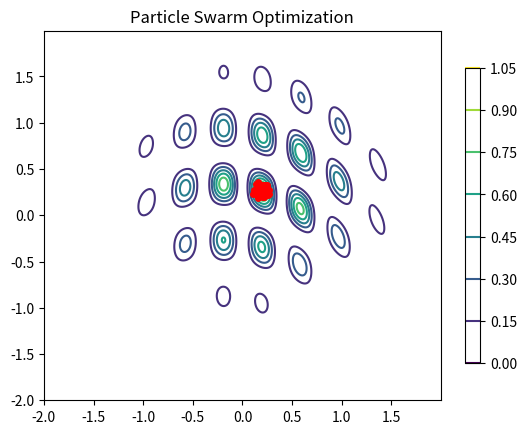

Here is the Python script that generated this plot:
# Particle swarm optimization on a function.
import matplotlib.pyplot as plt
import matplotlib.animation as animation
import numpy as np
import random

import math

# env parameters
map_margin = 2
max_velocity = 0.07
num_particle = 50
num_one_side_neighbor = 3

# Velocity update parameters
c0 = 0.8  # inertia coefficient
c1 = 0.5  # personal_best coefficient
c2 = 3.5  # local_best coefficient

# Target function parameters.
x0 = 0.2
y0 = 0.3
r = 1
a = 8
b = 1
c = 5 
d = 2

# Test parameters
fitness_threashold = 0.99830 * 0.9  # orginal function

class Position:
    def __init__(self):
        self.x = 0
        self.y = 0
        self.fitness = -1

class Velocity:
    pass

class Particle:
    def __init__(self):
        # Init random position (limit on map margin).
        self.position = Position()
        self.position.x = random.uniform(-map_margin, map_margin)
        self.position.y = random.uniform(-map_margin, map_margin)
        self.position.fitness = eval_fitness(
                self.position.x, self.position.y)
        # Init random velocity.
        self.velocity = Velocity()
        self.velocity.x = random.uniform(-max_velocity, max_velocity)
        self.velocity.y = random.uniform(-max_velocity, max_velocity)
        # Init personal best
        self.personal_best = self.position

    # Update position and personal best
    # note: did not limit particles position on map margin
    def update_position(self):
        self.position.x += self.velocity.x
        self.position.y += self.velocity.y
        self.position.fitness = eval_fitness(
                self.position.x, self.position.y)
        
        if self.position.fitness > self.personal_best.fitness:
            self.personal_best = self.position

    # Update velocity based on personal and local best.
    def update_velocity(self, local_best):
        new_vx = \
            c0*self.velocity.x \
          + c1*(self.personal_best.x - self.position.x) \
          + c2*(local_best.x - self.position.x)
        # Check maximun velocity bound
        if abs(new_vx) > max_velocity:
            self.velocity.x = new_vx/abs(new_vx) * max_velocity
        else:
            self.velocity.x = new_vx

        new_vy = \
            c0*self.velocity.y \
          + c1*(self.personal_best.y - self.position.y) \
          + c2*(local_best.y - self.position.y)
        # Check maximun velocity bound
        if abs(new_vy) > max_velocity:
            self.velocity.y = new_vy/abs(new_vy) * max_velocity
        else:
            self.velocity.y = new_vy

# Target function.
def eval_fitness(x, y):
    # Origin function in the spec
    return \
        np.exp(-((x - x0)**2 + (y - y0)**2) / r**2) \
      * np.sin(a*x)**2 \
      * np.sin(b*x + c*y + d*x**2)**2

    # Some tuning of origin function
    # return \
    #     np.exp(-((x - x0)**2 + (y - y0)**2) / r**2) \
    #   * np.sin(a*x)**2 \
    #   * np.sin(b*x)**2 \
    #   * np.sin(b*x + c*y**2 + d*x**3)**8

    # Rastrigin function
    # return -( \
    #     10*2 \
    #   + (x**2 - 20*np.cos(2*math.pi*x)) \
    #   + (y**2 - 20*np.cos(2*math.pi*y)) )

    # Easom function
    # return ( \
    #     np.cos(x) \
    #   * np.cos(y) \
    #   * np.exp(-((x-math.pi)**2 + (y-math.pi)**2)) \
    # )

    # Cross-in-tray function
    # return 0.0001 * ( np.abs(\
    #     np.sin(x) * np.sin(y) * np.exp(np.abs(\
    #         100 - np.sqrt(x**2 + y**2)/math.pi))\
    #     ) + 1) ** 0.1


def get_global_best(group):
    best = Position()
    for i in group:
        if i.personal_best.fitness > best.fitness:
            best = i.position
    return best

# Get neighborhood best. Implement virtual circle neighborhood.
def get_local_best(group, index):
    best = Position()
    for i in range(num_one_side_neighbor):
        if group[(index + (i+1)) % len(group)].personal_best.fitness > best.fitness:
            best = group[(index + (i+1)) % len(group)].position
        if group[(index - (i+1)) % len(group)].personal_best.fitness > best.fitness:
            best = group[(index - (i+1)) % len(group)].position
    return best

# Create a group of particles.
group = [Particle() for i in range(num_particle)]

# Plot background.
delta = 0.005
x = np.arange(-map_margin, map_margin, delta)
y = np.arange(-map_margin, map_margin, delta)
X, Y = np.meshgrid(x, y)
Z = eval_fitness(X, Y)

fig, ax = plt.subplots()
CS = ax.contour(X, Y, Z)
ax.set_title('Particle Swarm Optimization')
fig.colorbar(CS, shrink=0.8, extend='both')

# Plot particle
x = [i.position.x for i in group]
y = [i.position.y for i in group]
line, = ax.plot(x, y, 'ro', markersize=4)

# Run episode
def run(episode):
    for i in group:
        i.update_position()
    for i, v in enumerate(group):
        local_best = get_local_best(group, i)
        v.update_velocity(local_best)

    # Update plot
    for i in range(len(group)):
        x[i] = group[i].position.x
        y[i] = group[i].position.y

    line.set_data(x, y)
    return line

# ani = animation.FuncAnimation(fig, run)
# plt.show()


final_result = []
# Run test 
for i in range(10):
    print(i)
    for j in range(150):
        run(j)
    final_result.append(get_global_best(group).fitness)
# Print test result
print(f'max: {max(final_result)}')
print(f'avg: {sum(final_result) / len(final_result)}')
print(f'min: {min(final_result)}')
over_case = [x for x in final_result if x >= fitness_threashold]
print(f'over threashold({fitness_threashold}): {len(over_case)}')


    


# Set up formatting for the movie files
# Writer = animation.writers['ffmpeg']
# writer = Writer(fps=15, metadata=dict(artist='Me'), bitrate=1800)

# ani = animation.FuncAnimation(fig, run)
# ani = animation.FuncAnimation(fig, run, 150, repeat=False)
# ani.save('best_tree_hump.mp4', writer=writer)
